Run: headless pygame with SDL's dummy video driver; simulated clock (each Clock.tick advances the game by its frame time, no real sleeping); random seed 0; keys injected as events and as key.get_pressed() state; no mouse input.
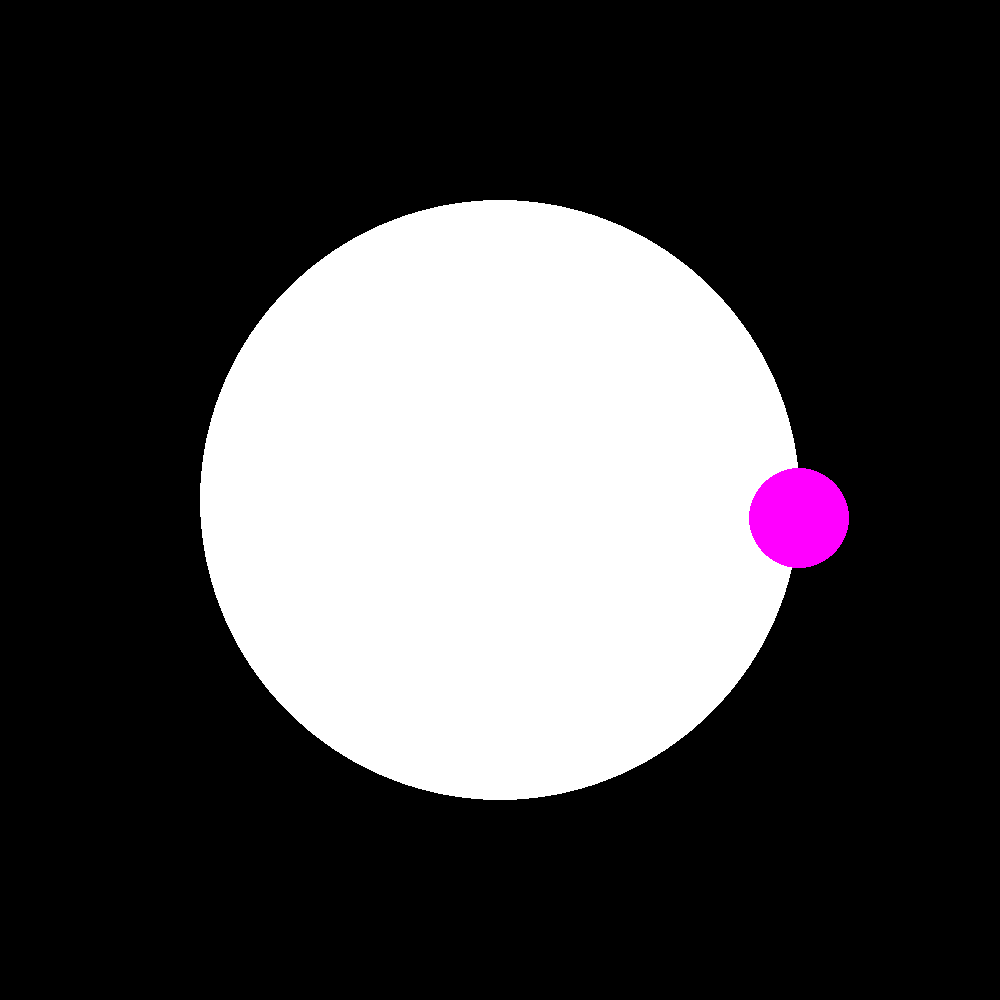
Frame 1 of 4 · flips 1–60 · no input
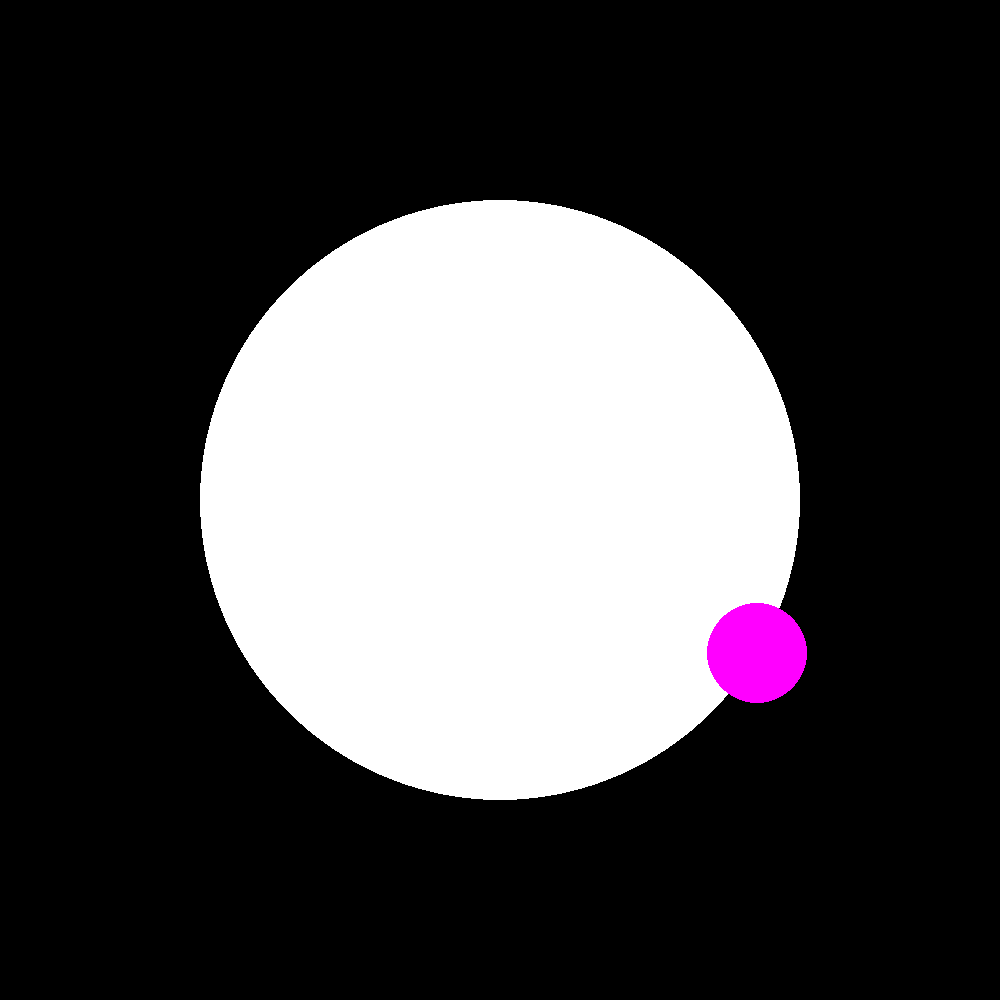
Frame 2 of 4 · flips 61–180 · tapped SPACE, RETURN · held RIGHT (→), D
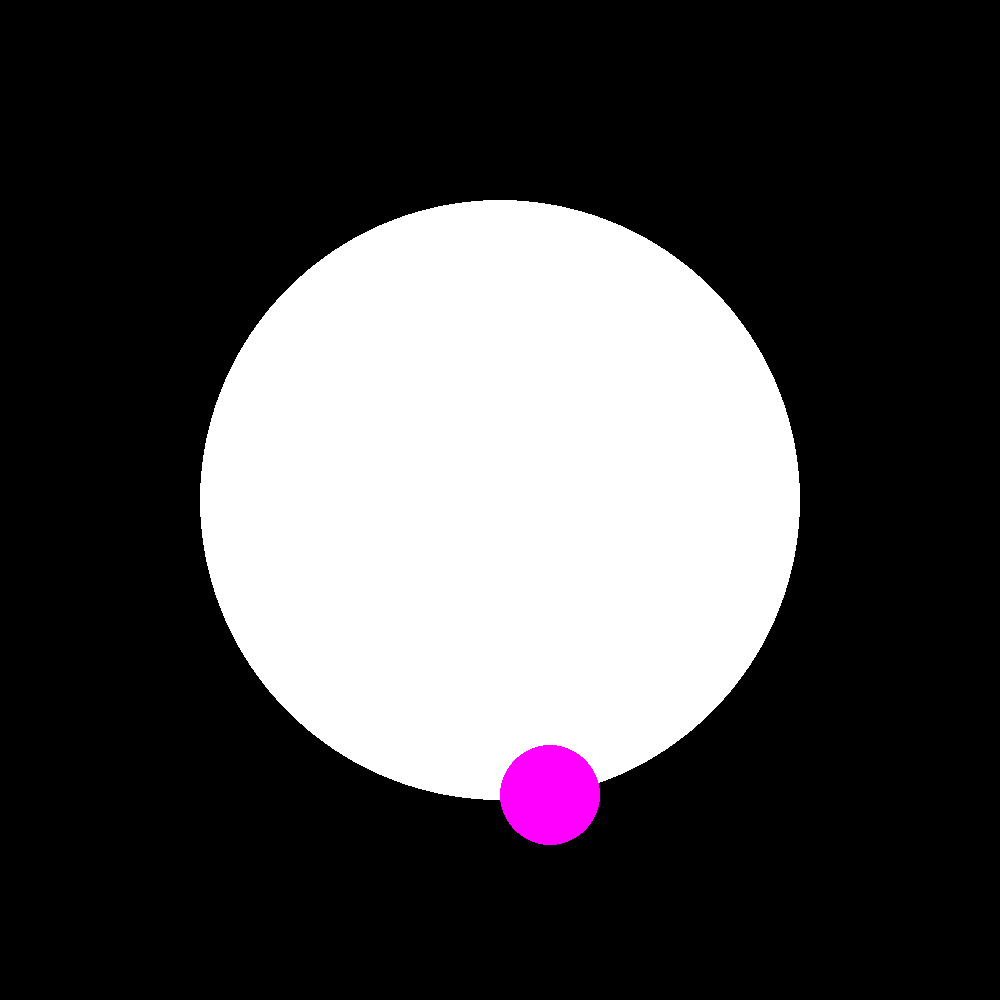
Frame 3 of 4 · flips 181–300 · held DOWN (↓), S
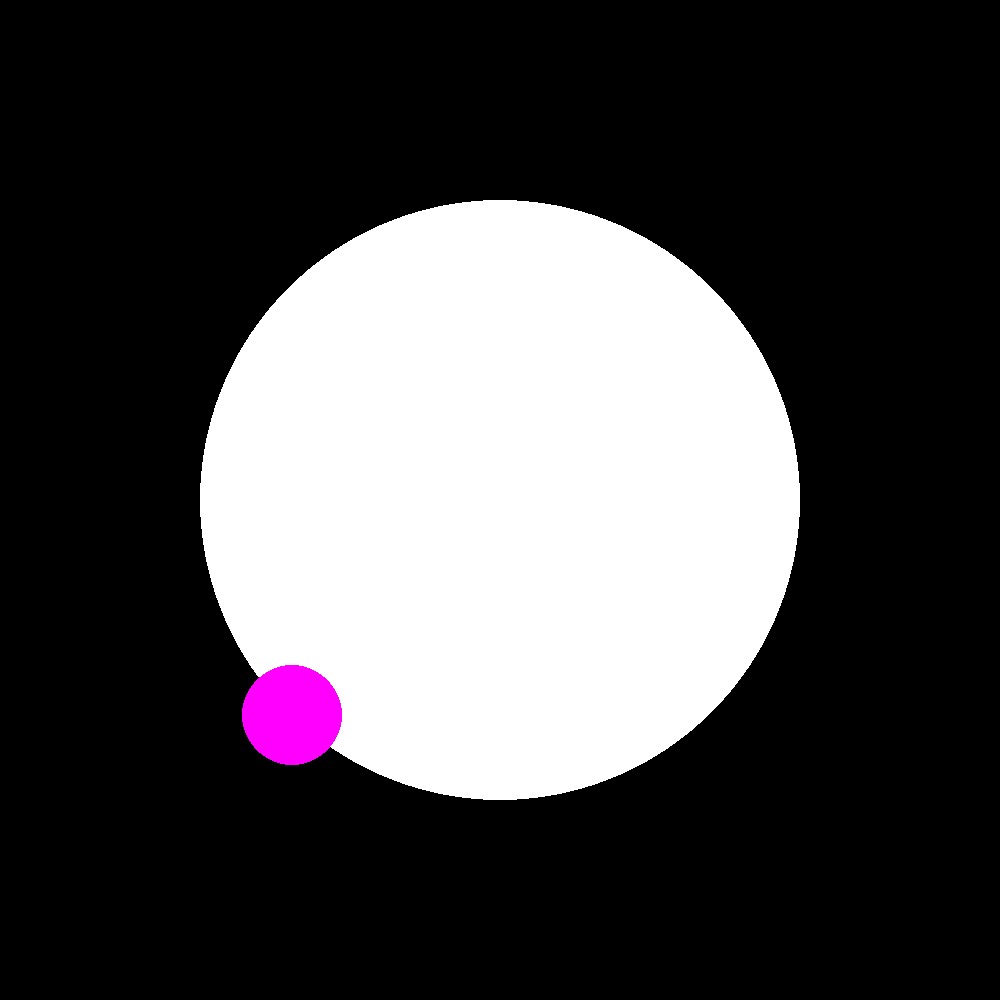
Frame 4 of 4 · flips 301–420 · held LEFT (←), A, UP (↑), W

The pygame program that drew these frames:

import pygame
from pygame.locals import *
import math

canvas = pygame.display.set_mode((1000,1000))
pygame.init()
runnig = True

aceleracion_gravitatoria = 10
radio = 300
desfase = 0 # rad
velocidad_inicial = 0 # rad/s
masa = 1 # kg

class pendulo():
    def __init__(self,radio,desfase,velocidad_inicial,masa):
        self.radio = radio
        self.angulo = desfase
        self.velocidad_angular = velocidad_inicial
        self.acceleracion = 0
        self.masa = masa
    def update(self):
        self.fuerza_tangencial = math.cos(-self.angulo)*(aceleracion_gravitatoria*self.masa)
        self.acceleracion = self.fuerza_tangencial/self.masa
        self.velocidad_angular += (self.acceleracion/radio)
        self.angulo = self.angulo - self.velocidad_angular/1000 # el 10000 es para ajustar la velocidad
        if self.angulo > 0:
            print(self.angulo)
        #self.fuerza_tangencial -= self.velocidad_angular*0.0008   #El 0.0008 es una "resistencia" para paliar el fallo de el calculo
    def draw(self,canvas):
        pygame.draw.circle(canvas,(255,255,255),(500,500),(self.radio))
        pygame.draw.circle(canvas,(255,0,255),(int(math.cos(self.angulo)*self.radio)+500,int(500-math.sin(self.angulo)*self.radio)),(50))

Pendulo = pendulo(radio,desfase,velocidad_inicial,masa)

while runnig:
    for event in pygame.event.get():
        if event.type == pygame.QUIT:
            runnig = False
    
    canvas.fill((0,0,0))
            
    Pendulo.update()
    Pendulo.draw(canvas)
    pygame.display.flip()

pygame.quit()
        
